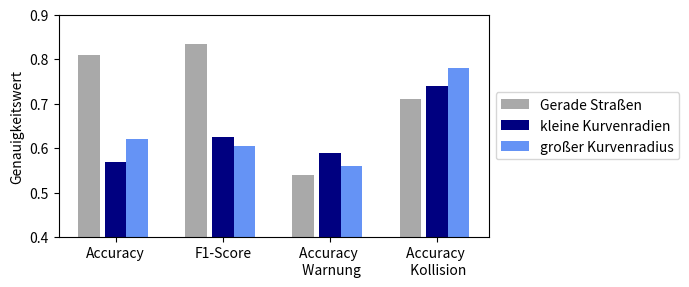

The matplotlib source for this figure:
import matplotlib
import numpy as np
import matplotlib.pyplot as plt


def gps_error_precision():
    # define data
    x = np.array([0, 0.82, 1.1, 2, 2.2, 3.8, 4, 4.6, 5, 6, 6.25, 7.5, 8, 8.75, 10])
    y_accuracy = np.array(
        [0.800, 0.820, 0.770, 0.740, 0.810, 0.810, 0.820, 0.750, 0.780, 0.780, 0.700, 0.670, 0.620, 0.680, 0.630])
    y_f1 = np.array(
        [0.851, 0.866, 0.827, 0.800, 0.853, 0.869, 0.862, 0.825, 0.831, 0.833, 0.758, 0.727, 0.721, 0.750, 0.726])

    plt.figure(figsize=(4, 2), dpi=300)

    # create scatterplot
    plt.plot(x, y_accuracy, color="darkgreen", alpha=0.5)
    plt.plot(x, y_f1, color="yellowgreen", alpha=0.5)

    plt.scatter(x, y_accuracy, s=10, label="Accuracy", color="darkgreen")
    plt.scatter(x, y_f1, s=10, label="F1-Score", color="yellowgreen")

    plt.xlabel("GPS-Fehler in Meter")
    plt.ylabel("Genauigkeitswert")

    plt.ylim([0.40, 0.9])
    plt.legend(loc="lower left")
    plt.tight_layout()
    plt.show()


def gps_error_warning_precision():
    # define data
    x = np.array([0, 0.82, 1.1, 2, 2.2, 3.8, 4, 4.6, 5, 6, 6.25, 7.5, 8, 8.75, 10])
    y_accuracy_warning = np.array(
        [0.66, 0.7, 0.62, 0.65, 0.58, 0.61, 0.66, 0.53, 0.47, 0.53, 0.48, 0.54, 0.45, 0.58, 0.5])
    y_accuracy_collision = np.array(
        [0.78, 0.82, 0.73, 0.67, 0.67, 0.68, 0.72, 0.62, 0.63, 0.65, 0.68, 0.69, 0.65, 0.62, 0.61])

    plt.figure(figsize=(4, 2), dpi=300)

    # create scatterplot
    plt.plot(x, y_accuracy_warning, color="orange", alpha=0.5)
    plt.plot(x, y_accuracy_collision, color="darkred", alpha=0.5)

    plt.scatter(x, y_accuracy_warning, s=10, label="Accuracy Warnung", color="orange")
    plt.scatter(x, y_accuracy_collision, s=10, label="Accuracy Kollision", color="darkred")

    plt.xlabel("GPS-Fehler in Meter")
    plt.ylabel("Genauigkeitswert")

    plt.ylim([0.40, 0.9])
    plt.legend(loc="upper right")
    plt.tight_layout()
    plt.show()


def gps_error_warning_times():
    # define data
    x = np.array([0, 0.82, 1.1, 2, 2.2, 3.8, 4, 4.6, 5, 6, 6.25, 7.5, 8, 8.75, 10])
    y_warning = np.array(
        [1.68, 2.67, 2.00, 2.23, 2.09, 2.51, 1.89, 2.80, 2.81, 3.06, 2.62, 2.47, 2.74, 2.87, 3.46])
    y_collision = np.array(
        [0.65, 0.64, 0.93, 0.65, 0.48, 0.94, 0.60, 0.85, 0.68, 0.50, 0.98, 0.58, 1.09, 1.15, 1.54])

    plt.figure(figsize=(3, 3), dpi=300)

    # create scatterplot
    plt.plot(x, y_warning, color="orange", alpha=0.5)
    plt.plot(x, y_collision, color="darkred", alpha=0.5)

    plt.scatter(x, y_warning, s=10, label="Warnung", color="orange")
    plt.scatter(x, y_collision, s=10, label="Kollision", color="darkred")

    # calculate equation for trendline
    z_accuracy = np.polyfit(x, y_warning, 1)
    z_f1 = np.polyfit(x, y_collision, 1)
    p_accuracy = np.poly1d(z_accuracy)
    p_f1 = np.poly1d(z_f1)

    # add trendline to plot
    plt.plot(x, p_accuracy(x), color="orange", ls="--", alpha=0.5)
    plt.plot(x, p_f1(x), color="darkred", ls="--", alpha=0.5)

    plt.xlabel("GPS-Fehler in Meter")
    plt.ylabel("Vorwarnzeit in Sekunden")

    plt.legend()
    plt.tight_layout()
    plt.show()


def cam_freq_precision():
    # define data
    x = np.array([0.1, 0.2, 0.5, 1, 2, 5, 10])
    y_accuracy = np.array(
        [0.300, 0.280, 0.570, 0.770, 0.810, 0.770, 0.750])
    y_f1 = np.array(
        [0.146, 0.100, 0.606, 0.835, 0.861, 0.855, 0.832])

    fig1, ax1 = plt.subplots(figsize=(4, 2), dpi=200)

    # create scatterplot
    ax1.plot(x, y_accuracy, color="darkgreen", alpha=0.5)
    ax1.plot(x, y_f1, color="yellowgreen", alpha=0.5)

    ax1.scatter(x, y_accuracy, s=10, label="Accuracy", color="darkgreen")
    ax1.scatter(x, y_f1, s=10, label="F1-Score", color="yellowgreen")

    ax1.set_xlabel("Übertragungsfrequenz in Hz")
    ax1.set_ylabel("Genauigkeitswert")

    ax1.set_ylim([0.05, 0.9])
    # convert x-axis to Logarithmic scale
    ax1.set_xscale("log")
    ax1.set_xticks([0.1, 0.2, 0.5, 1, 2, 5, 10])
    ax1.get_xaxis().set_major_formatter(matplotlib.ticker.ScalarFormatter())

    plt.legend(loc="lower right")
    plt.tight_layout()
    plt.show()


def cam_freq_warning_precision():
    # define data
    x = np.array([0.1, 0.2, 0.5, 1, 2, 5, 10])
    y_warning_accuracy = np.array(
        [0.53, 0.63, 0.66, 0.5, 0.54, 0.42, 0.53])
    y_collision_accuracy = np.array(
        [0.67, 0.61, 0.67, 0.67, 0.63, 0.57, 0.74])

    fig1, ax1 = plt.subplots(figsize=(4, 2), dpi=200)

    # create scatterplot
    ax1.plot(x, y_warning_accuracy, color="orange", alpha=0.5)
    ax1.plot(x, y_collision_accuracy, color="darkred", alpha=0.5)

    ax1.scatter(x, y_warning_accuracy, s=10, label="Accuracy Warnung", color="orange")
    ax1.scatter(x, y_collision_accuracy, s=10, label="Accuracy Kollision", color="darkred")

    ax1.set_xlabel("Übertragungsfrequenz in Hz")
    ax1.set_ylabel("Genauigkeitswert")

    ax1.set_ylim([0.05, 0.9])
    # convert x-axis to Logarithmic scale
    ax1.set_xscale("log")
    ax1.set_xticks([0.1, 0.2, 0.5, 1, 2, 5, 10])
    ax1.get_xaxis().set_major_formatter(matplotlib.ticker.ScalarFormatter())

    plt.legend(loc="lower left")
    plt.tight_layout()
    plt.show()


def cam_freq_warning_times():
    # define data
    x = np.array([0.1, 0.2, 0.5, 1, 2, 5, 10])
    y_warning = np.array(
        [3.00, 3.00, 2.05, 2.38, 3.07, 3.30, 3.53])
    y_collision = np.array(
        [0.00, 0.00, 0.42, 0.44, 1.03, 0.65, 0.70])

    fig1, ax1 = plt.subplots(figsize=(3, 3), dpi=200)

    # create scatterplot
    ax1.plot(x, y_warning, color="orange", alpha=0.5)
    ax1.plot(x, y_collision, color="darkred", alpha=0.5)

    ax1.scatter(x, y_warning, s=10, label="Warnung", color="orange")
    ax1.scatter(x, y_collision, s=10, label="Kollision", color="darkred")

    # calculate equation for trendline
    z_accuracy = np.polyfit(x, y_warning, 1)
    z_f1 = np.polyfit(x, y_collision, 1)
    p_accuracy = np.poly1d(z_accuracy)
    p_f1 = np.poly1d(z_f1)

    # add trendline to plot
    ax1.plot(x, p_accuracy(x), color="orange", ls="--", alpha=0.5)
    ax1.plot(x, p_f1(x), color="darkred", ls="--", alpha=0.5)

    ax1.set_xlabel("Übertragungsfrequenz in Hz")
    ax1.set_ylabel("Vorwarnzeit in Sekunden")

    # convert x-axis to Logarithmic scale
    ax1.set_xscale("log")
    ax1.set_xticks([0.1, 0.2, 0.5, 1, 2, 5, 10])
    ax1.get_xaxis().set_major_formatter(matplotlib.ticker.ScalarFormatter())

    plt.legend()
    plt.tight_layout()
    plt.show()


def cam_range_precision():
    # define data
    x = np.array([10, 15, 25, 50, 75, 100, 200, 500])
    y_accuracy = np.array(
        [0.480, 0.760, 0.790, 0.830, 0.820, 0.810, 0.860, 0.820])
    y_f1 = np.array(
        [0.350, 0.782, 0.826, 0.870, 0.866, 0.840, 0.904, 0.870])

    fig1, ax1 = plt.subplots(figsize=(4, 2), dpi=200)

    # create scatterplot
    ax1.plot(x, y_accuracy, color="darkgreen", alpha=0.5)
    ax1.plot(x, y_f1, color="yellowgreen", alpha=0.5)

    ax1.scatter(x, y_accuracy, s=10, label="Accuracy", color="darkgreen")
    ax1.scatter(x, y_f1, s=10, label="F1-Score", color="yellowgreen")

    ax1.set_xlabel("Übertragungsreichweite in Meter")
    ax1.set_ylabel("Genauigkeitswert")

    ax1.set_ylim([0.25, 0.95])
    # convert x-axis to Logarithmic scale
    ax1.set_xscale("log")
    ax1.set_xlim([8, 600])
    ax1.set_xticks([10, 15, 25, 50, 75, 100, 200, 500])
    ax1.get_xaxis().set_major_formatter(matplotlib.ticker.ScalarFormatter())

    plt.legend(loc="lower right")
    plt.tight_layout()
    plt.show()


def cam_range_warning_precision():
    # define data
    x = np.array([10, 15, 25, 50, 75, 100, 200, 500])
    y_warning_accuracy = np.array(
        [0.62, 0.6, 0.67, 0.65, 0.67, 0.66, 0.64, 0.59])
    y_collision_accuracy = np.array(
        [0.64, 0.82, 0.82, 0.72, 0.73, 0.73, 0.72, 0.75])

    fig1, ax1 = plt.subplots(figsize=(4, 2), dpi=200)

    # create scatterplot
    ax1.plot(x, y_warning_accuracy, color="orange", alpha=0.5)
    ax1.plot(x, y_collision_accuracy, color="darkred", alpha=0.5)

    ax1.scatter(x, y_warning_accuracy, s=10, label="Accuracy Warnung", color="orange")
    ax1.scatter(x, y_collision_accuracy, s=10, label="Accuracy Kollision", color="darkred")

    ax1.set_xlabel("Übertragungsreichweite in Meter")
    ax1.set_ylabel("Genauigkeitswert")

    ax1.set_ylim([0.35, 0.9])
    # convert x-axis to Logarithmic scale
    ax1.set_xscale("log")
    ax1.set_xlim([8, 600])
    ax1.set_xticks([10, 15, 25, 50, 75, 100, 200, 500])
    ax1.get_xaxis().set_major_formatter(matplotlib.ticker.ScalarFormatter())

    plt.legend(loc="lower right")
    plt.tight_layout()
    plt.show()


def cam_range_warning_times():
    # define data
    x = np.array([10, 15, 25, 50, 75, 100, 200, 500])
    y_warning = np.array(
        [0.05, 0.68, 1.22, 1.36, 2.24, 2.34, 2.64, 2.52])
    y_collision = np.array(
        [0.30, 0.83, 0.88, 0.79, 0.74, 0.75, 0.84, 0.64])

    fig1, ax1 = plt.subplots(figsize=(3, 3), dpi=200)

    # create scatterplot
    ax1.plot(x, y_warning, color="orange", alpha=0.5)
    ax1.plot(x, y_collision, color="darkred", alpha=0.5)

    ax1.scatter(x, y_warning, s=10, label="Warnung", color="orange")
    ax1.scatter(x, y_collision, s=10, label="Kollision", color="darkred")

    # calculate equation for trendline
    z_accuracy = np.polyfit(x, y_warning, 1)
    z_f1 = np.polyfit(x, y_collision, 1)
    p_accuracy = np.poly1d(z_accuracy)
    p_f1 = np.poly1d(z_f1)

    # add trendline to plot
    ax1.plot(x, p_accuracy(x), color="orange", ls="--", alpha=0.5)
    ax1.plot(x, p_f1(x), color="darkred", ls="--", alpha=0.5)

    ax1.set_xlabel("Übertragungsreichweite in Meter")
    ax1.set_ylabel("Vorwarnzeit in Sekunden")

    # convert x-axis to Logarithmic scale
    ax1.set_xscale("log")
    ax1.set_xlim([8, 600])
    ax1.set_xticks([10, 15, 25, 50, 100, 200, 500])
    ax1.get_xaxis().set_major_formatter(matplotlib.ticker.ScalarFormatter())

    plt.legend()
    plt.tight_layout()
    plt.show()


def cam_sensor_accuracy():
    X = ['Accuracy', 'F1-Score', 'Accuracy \n Warnung', 'Accuracy \n Kollision']
    accuracy = [0.820, 0.780, 0.810, 0.780, 0.810]
    f1_score = [0.859, 0.831, 0.855, 0.847, 0.855]
    accuracy_warning = [0.61, 0.69, 0.62, 0.59, 0.59]
    accuracy_collision = [0.67, 0.75, 0.69, 0.65, 0.66]

    time_warning = [2, 3, 2, 3, 4]
    time_collision = [2, 3, 2, 3, 4]

    plt.figure(figsize=(7, 3), dpi=200)
    X_axis = np.arange(len(X))

    no_values, imu_values, speed_values, heading_values, speed_heading_values = [], [], [], [], []
    for i, values in enumerate([no_values, imu_values, speed_values, heading_values, speed_heading_values]):
        values.append(accuracy[i])
        values.append(f1_score[i])
        values.append(accuracy_warning[i])
        values.append(accuracy_collision[i])

    plt.bar(X_axis - 0.27, no_values, 0.11, label='Keiner', color="darkgrey", alpha=1)
    plt.bar(X_axis - 0.11, imu_values, 0.11, label='IMU', color="#000080", alpha=1)
    plt.bar(X_axis, speed_values, 0.11, label='Tachometer', color="#0F52BA", alpha=1)
    plt.bar(X_axis + 0.11, heading_values, 0.11, label='Kompass', color="#6593F5", alpha=1)
    plt.bar(X_axis + 0.22, speed_heading_values, 0.11, label='IMU & Tachometer', color="#73C2FB", alpha=1)

    plt.ylim([0.4, 0.9])
    plt.xticks(X_axis, X)
    plt.ylabel("Genauigkeitswert")
    plt.legend(loc='center left', bbox_to_anchor=(1, 0.5))
    plt.tight_layout()
    plt.show()

def cam_layout_accuracy():
    X = ['Accuracy', 'F1-Score', 'Accuracy \n Warnung', 'Accuracy \n Kollision']
    accuracy = [0.810, 0.570, 0.620]
    f1_score = [0.835, 0.626, 0.604]
    accuracy_warning = [0.54, 0.59, 0.56]
    accuracy_collision = [0.71, 0.74, 0.78]

    plt.figure(figsize=(7, 3), dpi=200)
    X_axis = np.arange(len(X))

    '''
    plt.axhline(accuracy[0], ls="--", xmin=0.1, color="darkgreen", alpha=0.5)
    plt.axhline(f1_score[0], ls="--", xmin=0.05, color="yellowgreen", alpha=0.5)
    plt.axhline(accuracy_warning[0], ls="--", xmin=0.17, color="orange", alpha=0.5)
    plt.axhline(accuracy_collision[0], ls="--", xmin=0.22, color="darkred", alpha=0.5)
    '''

    straight_values, small_curves_values, big_curve_values = [], [], []
    for i, values in enumerate([straight_values, small_curves_values, big_curve_values]):
        values.append(accuracy[i])
        values.append(f1_score[i])
        values.append(accuracy_warning[i])
        values.append(accuracy_collision[i])

    plt.bar(X_axis - 0.25, straight_values, 0.2, label='Gerade Straßen', color="darkgrey", alpha=1)
    plt.bar(X_axis, small_curves_values, 0.2, label='kleine Kurvenradien', color="#000080", alpha=1)
    plt.bar(X_axis + 0.2, big_curve_values, 0.2, label='großer Kurvenradius', color="#6593F5", alpha=1)

    plt.ylim([0.4, 0.9])
    plt.xticks(X_axis, X)
    plt.ylabel("Genauigkeitswert")
    plt.legend(loc='center left', bbox_to_anchor=(1, 0.5))
    plt.tight_layout()
    plt.show()

# gps_error_precision()
# gps_error_warning_times()
# gps_error_warning_precision()

# cam_freq_precision()
# cam_freq_warning_precision()
# cam_freq_warning_times()

# cam_range_precision()
# cam_range_warning_precision()
# cam_range_warning_times()

# cam_sensor_accuracy()
cam_layout_accuracy()